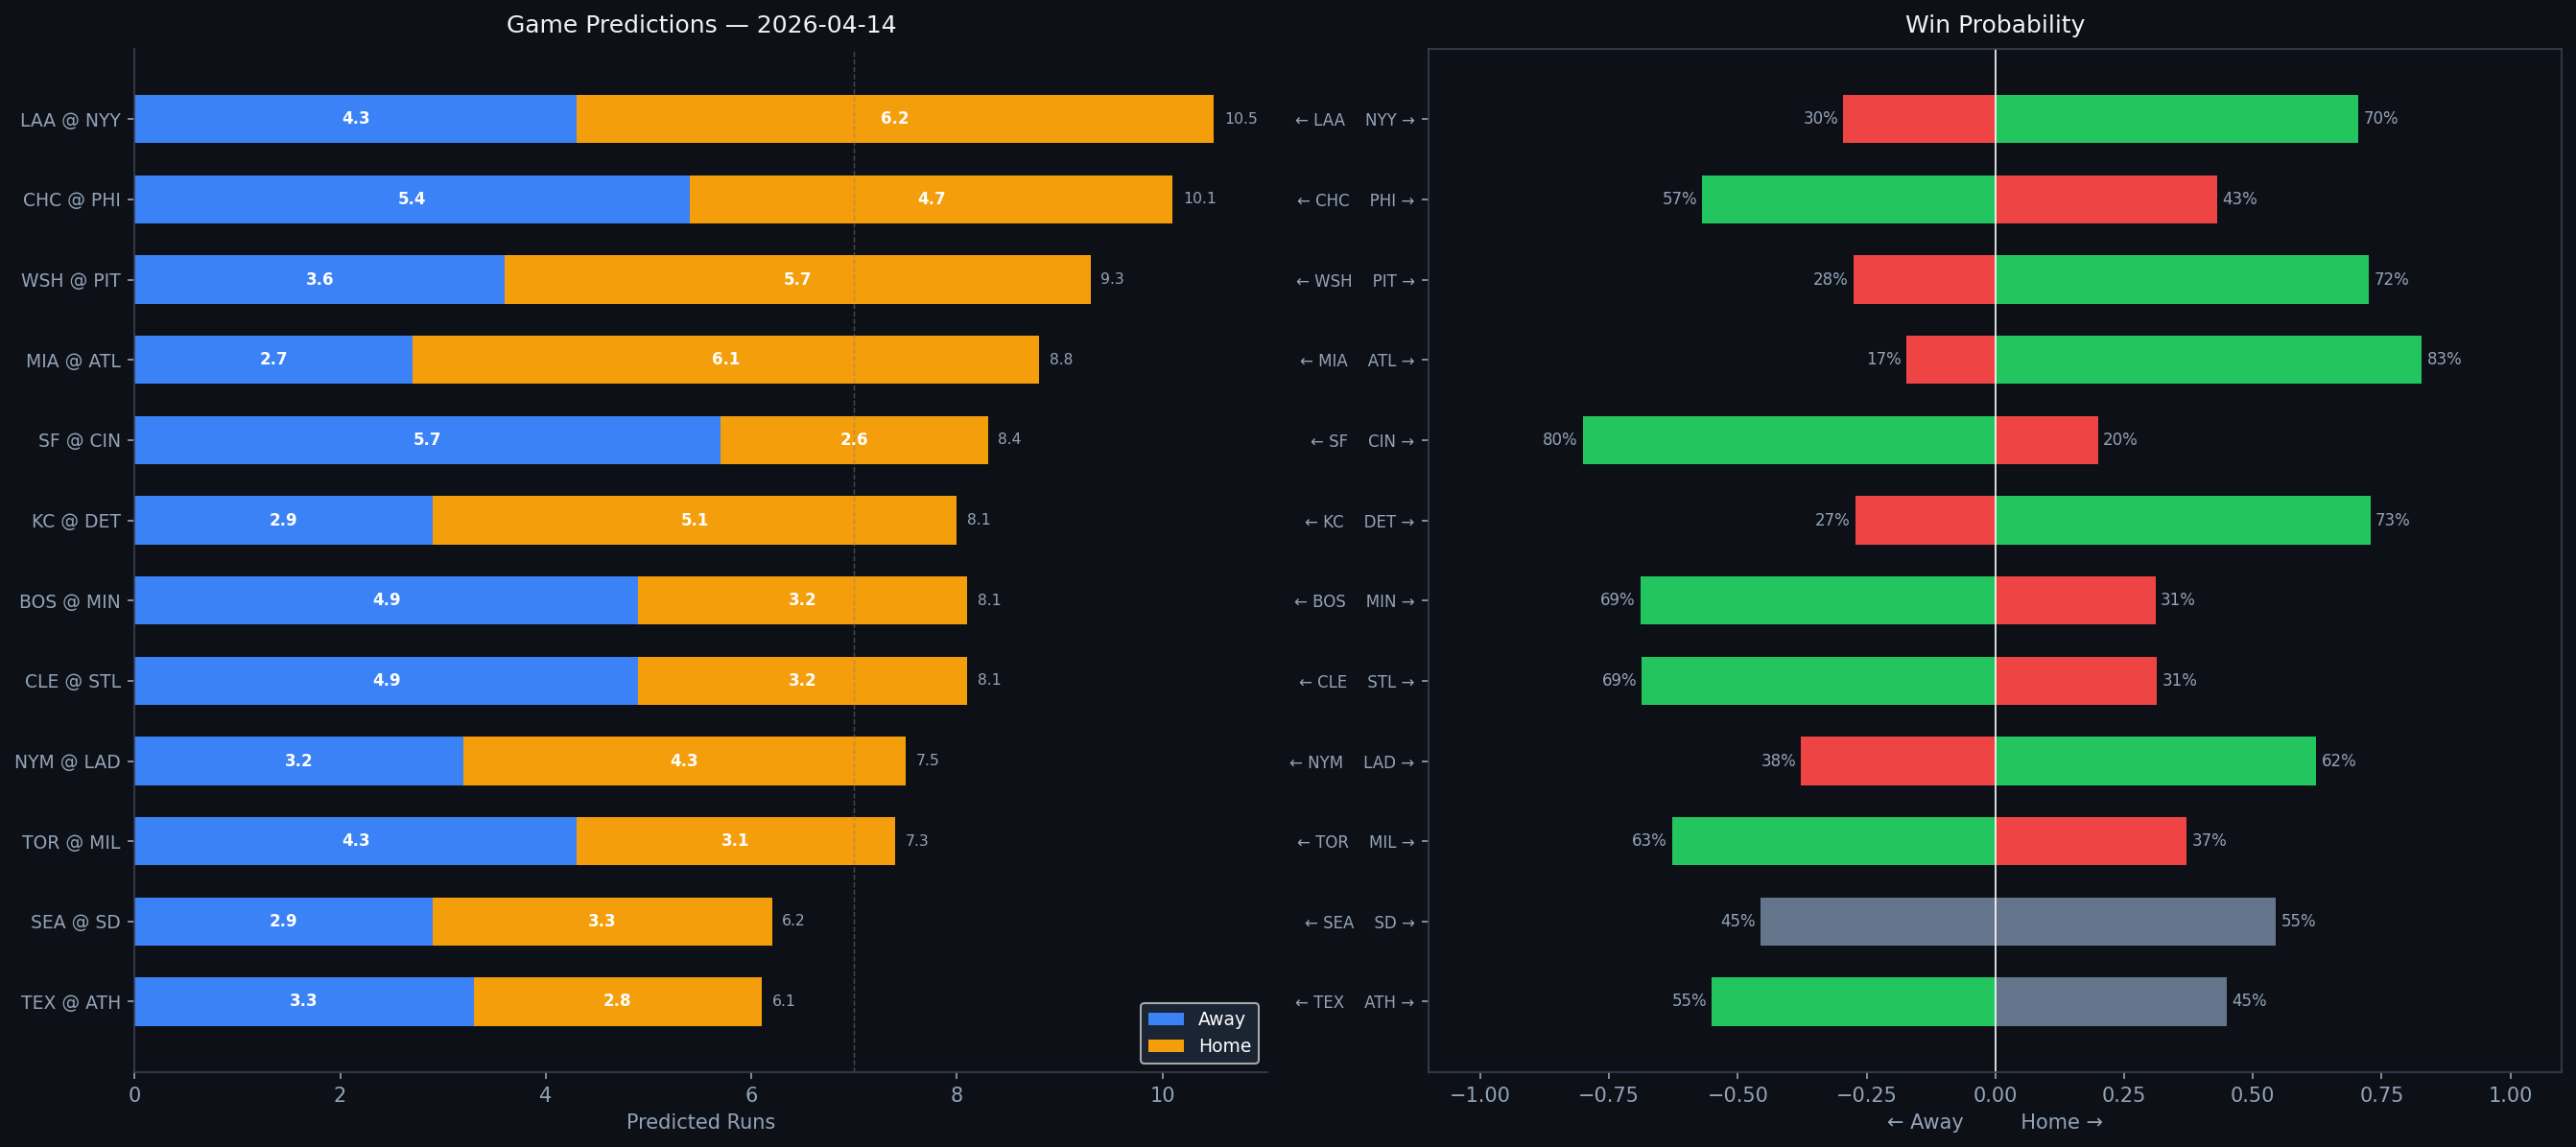

Source data for this figure (header and first rows):
Rank, matchup, home_team, away_team, venue, home_runs_pred, away_runs_pred, total_pred, run_diff, home_win_prob, away_win_prob, predicted_winner, home_faces, home_sp_hand, home_sp_era, home_sp_last3, home_sp_ped, away_faces, away_sp_hand, away_sp_era, away_sp_last3, away_sp_ped, home_lu_ops, home_lu_xba
1, LAA @ NYY, NYY, LAA, Yankee Stadium, 6.2, 4.3, 10.5, 1.9, 70.5, 29.5, NYY, Reid Detmers, L, 4.76, 4.97, , Ryan Weathers, L, 4.82, 2.94, , 0.785, 0.349
2, CHC @ PHI, PHI, CHC, Citizens Bank Park, 4.7, 5.4, 10.1, 0.6, 43.1, 56.9, CHC, Riley Martin, L, 0.0, N/A, , Aaron Nola, R, 3.83, 3.68, , 0.757, 0.302
3, WSH @ PIT, PIT, WSH, PNC Park, 5.7, 3.6, 9.3, 2.2, 72.5, 27.5, PIT, Miles Mikolas, R, 4.32, 12.64, , Mitch Keller, R, 4.44, 1.0, , 0.68, 0.25
4, MIA @ ATL, ATL, MIA, Truist Park, 6.1, 2.7, 8.8, 3.5, 82.8, 17.2, ATL, Max Meyer, R, 5.12, 3.8, , Reynaldo López, R, 3.89, 1.18, , 0.722, 0.337
5, SF @ CIN, CIN, SF, Great American Ball Park, 2.6, 5.7, 8.4, 3.1, 19.9, 80.1, SF, Robbie Ray, L, 3.92, 2.2, , Brady Singer, R, 4.28, 8.04, , 0.745, 0.275
6, KC @ DET, DET, KC, Comerica Park, 5.1, 2.9, 8.1, 2.2, 72.8, 27.2, DET, Cole Ragans, L, 3.72, 6.18, , Framber Valdez, L, 3.39, 4.76, , 0.747, 0.327
7, BOS @ MIN, MIN, BOS, Target Field, 3.2, 4.9, 8.1, 1.8, 31.1, 68.9, BOS, Sonny Gray, R, 3.57, 2.8, , Mick Abel, R, 6.19, 6.18, , 0.735, 0.295
8, CLE @ STL, STL, CLE, Busch Stadium, 3.2, 4.9, 8.1, 1.7, 31.4, 68.6, CLE, Joey Cantillo, L, 3.57, 2.67, , Michael McGreevy, R, 3.72, 2.22, , 0.661, 0.307
9, NYM @ LAD, LAD, NYM, UNIQLO Field at Dodger Stadium, 4.3, 3.2, 7.5, 1.1, 62.3, 37.7, LAD, Nolan McLean, R, 2.23, 2.78, , Yoshinobu Yamamoto, R, 2.65, 2.5, , 0.75, 0.402
10, TOR @ MIL, MIL, TOR, American Family Field, 3.1, 4.3, 7.3, 1.2, 37.2, 62.8, TOR, Kevin Gausman, R, 3.8, 2.11, , Jacob Misiorowski, R, 4.15, 3.35, , 0.696, 0.288
11, SEA @ SD, SD, SEA, Petco Park, 3.3, 2.9, 6.2, 0.4, 54.5, 45.5, SD, Bryan Woo, R, 3.13, 1.5, , Michael King, R, 3.24, 3.33, , 0.736, 0.323
12, TEX @ ATH, ATH, TEX, Sutter Health Park, 2.8, 3.3, 6.1, 0.4, 45.0, 55.0, TEX, MacKenzie Gore, L, 4.15, 2.8, , Jeffrey Springs, L, 3.56, 1.49, , 0.698, 0.332
